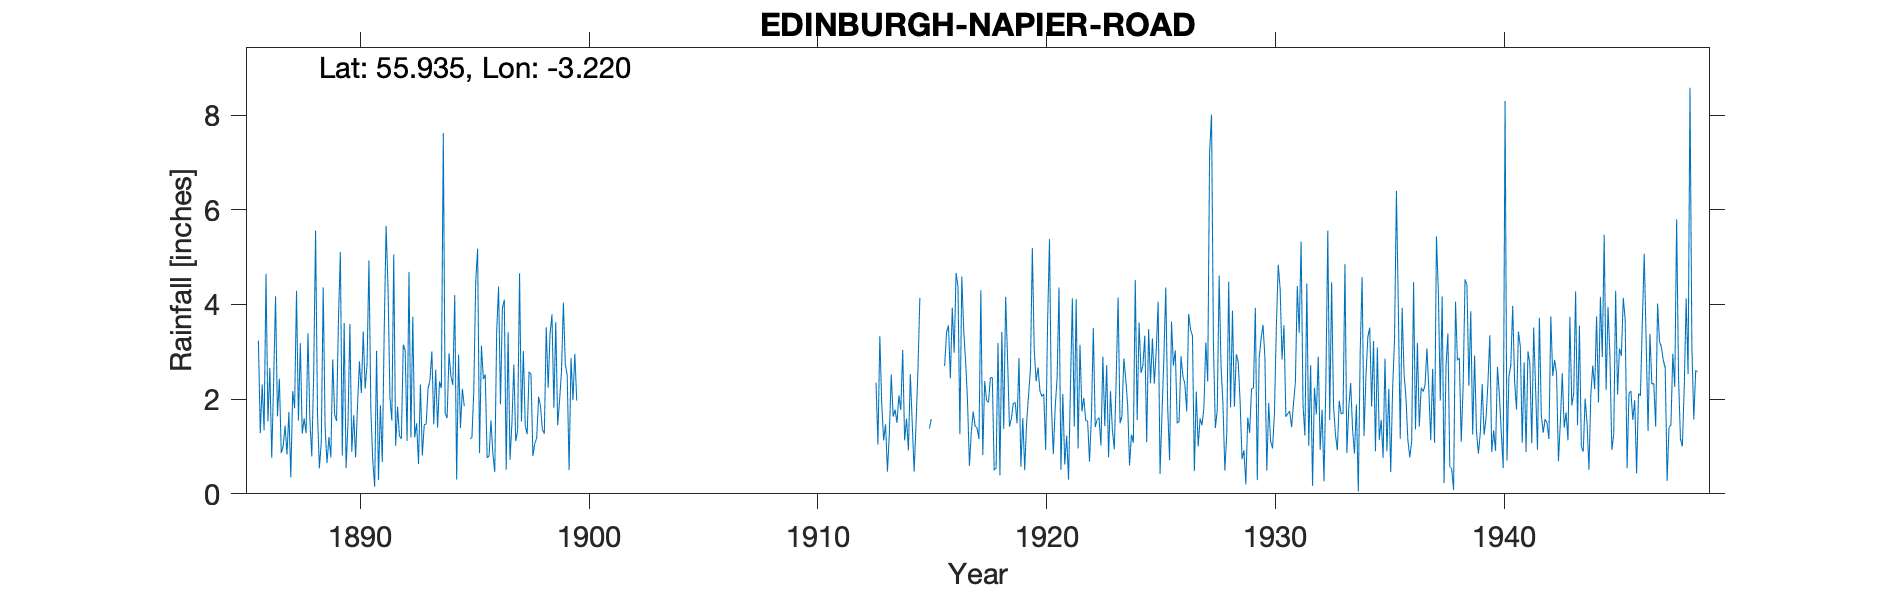

Values plotted in this chart, from the file beside it:
EDINBURGH, NAPIER ROAD, , , , , , , , , , , , , , , , , , , , , , , 
Grid ref, NT239720, Long, -3.22, Lat, 55.94, Elevation, 230, ft, , , , , , , , , , , , , , , 
Station no, 5139, , , , , , , , , , , , , , , , , , , , , , 
, 1880, 1881, 1882, 1883, 1884, 1885, 1886, 1887, 1888, 1889, 1890, 1891, 1892, 1893, 1894, 1895, 1896, 1897, 1898, 1899, 1900, 1901, 1902
January, , , , , , , 3.24, 0.86, 1.59, 0.65, 3.59, 0.7, 1.01, 0.63, 2.23, 1.85, 0.76, 0.72, 0.8, 3.63, , , 
February, , , , , , , 1.28, 1.01, 1.28, 1.2, 0.89, 0.15, 1.84, 2.31, 7.62, -999, 0.8, 1.5, 1.06, 1.45, , , 
March, , , , , , , 2.31, 1.44, 3.39, 0.77, 1.66, 3.02, 1.22, 0.81, 1.7, -999, 1.55, 2.73, 1.18, 1.98, , , 
April, , , , , , , 1.34, 0.83, 1.57, 2.84, 0.77, 0.29, 1.16, 1.46, 1.6, 1.17, 0.85, 1.11, 2.05, 2.58, , , 
May, , , , , , , 4.65, 1.73, 0.79, 1.67, 1.87, 1.87, 3.15, 1.47, 2.97, 1.18, 0.46, 1.34, 1.85, 4.04, , , 
June, , , , , , , 1.53, 0.35, 2.51, 1.54, 2.8, 0.67, 3.03, 2.22, 2.49, 2.18, 3.42, 4.66, 1.36, 2.74, , , 
July, , , , , , , 2.66, 2.17, 5.56, 3.67, 2.13, 3.43, 1.12, 2.4, 2.3, 4.48, 4.38, 1.53, 1.27, 2.5, , , 
August, , , , , , , 0.76, 1.81, 1.69, 5.11, 3.43, 5.66, 4.69, 3.01, 4.2, 5.18, 1.89, 3.02, 3.52, 0.5, , , 
September, , , , , , , 2.37, 4.29, 0.54, 0.81, 2.22, 4.36, 1.19, 1.47, 0.3, 0.86, 3.92, 1.44, 2.24, 2.87, , , 
October, , , , , , , 4.17, 1.55, 1.1, 3.61, 2.73, 2.04, 3.74, 2.62, 2.94, 3.13, 4.1, 1.26, 3.37, 1.98, , , 
November, , , , , , , 1.64, 3.18, 4.36, 0.54, 4.93, 1.55, 1.19, 1.4, 1.39, 2.43, 0.51, 2.58, 3.79, 2.96, , , 
December, , , , , , , 2.43, 1.27, 1.39, 1.48, 1.77, 5.06, 1.49, 2.37, 2.22, 2.52, 3.42, 2.52, 1.82, 1.97, , , 
Total, , , , , , , 28.38, 20.49, 25.77, 23.89, 28.79, 28.8, 24.83, 22.17, 31.96, 28.35, 26.06, 24.41, 24.31, 29.2, , , 
